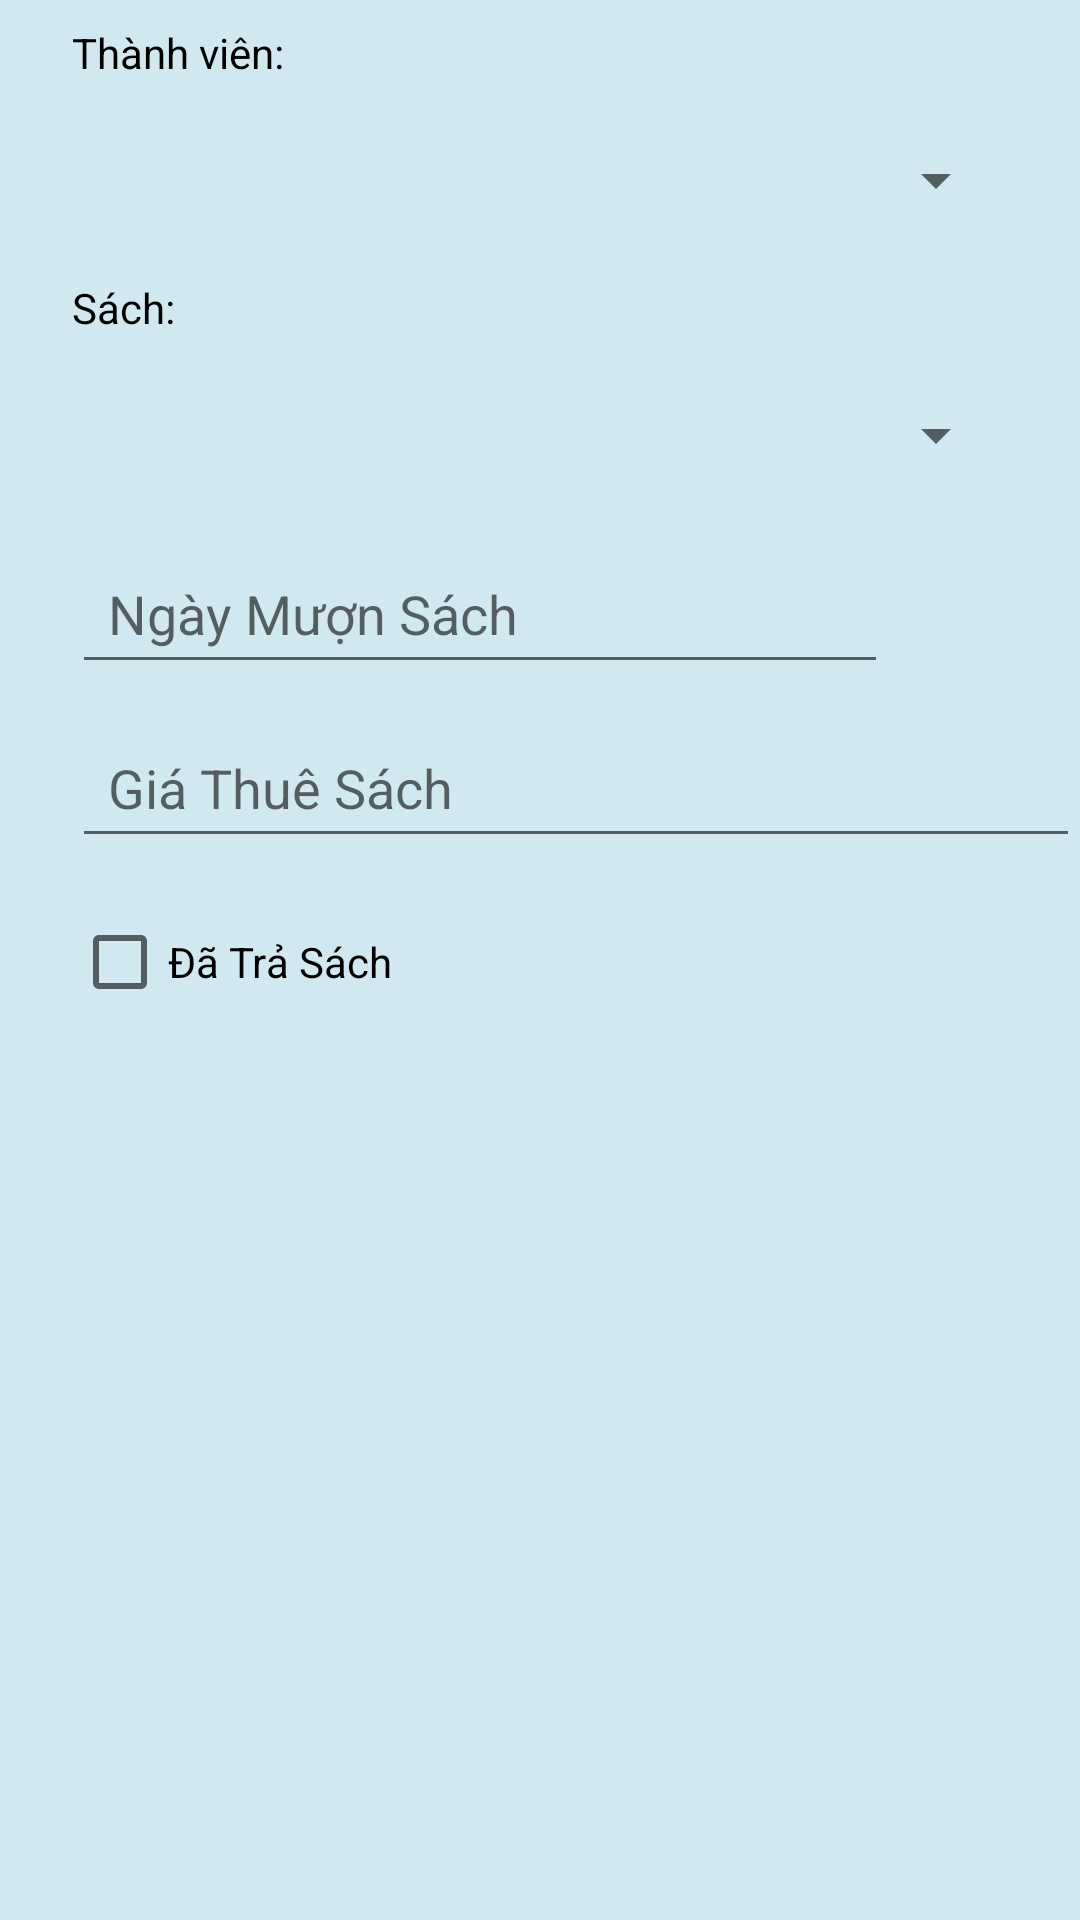

Here is an Android app screen rendered from its layout file. Give the layout XML and the strings, colors and styles it references.
<!-- AndroidManifest.xml: application theme Theme.QLTV -->
<!-- res/layout/custom_add_phieumuon.xml -->
<?xml version="1.0" encoding="utf-8"?>
<androidx.constraintlayout.widget.ConstraintLayout xmlns:android="http://schemas.android.com/apk/res/android"
    xmlns:app="http://schemas.android.com/apk/res-auto"
    xmlns:tools="http://schemas.android.com/tools"
    android:layout_width="match_parent"
    android:layout_height="match_parent"
    android:background="#D1E8F0">

    <TextView
        android:id="@+id/tv_thanhvien"
        android:layout_width="wrap_content"
        android:layout_height="wrap_content"
        android:layout_marginStart="24dp"
        android:layout_marginTop="8dp"
        android:text="Thành viên:"
        android:textColor="@color/black"
        app:layout_constraintStart_toStartOf="parent"
        app:layout_constraintTop_toTopOf="parent" />

    <Spinner
        android:id="@+id/spinnertv"
        android:layout_height="50dp"
        android:layout_width="match_parent"
        android:layout_marginStart="24dp"
        android:layout_marginTop="8dp"
        android:layout_marginEnd="24dp"
        app:layout_constraintEnd_toEndOf="parent"
        app:layout_constraintStart_toStartOf="parent"
        app:layout_constraintTop_toBottomOf="@+id/tv_thanhvien" />

    <TextView
        android:id="@+id/tv_sach"
        android:layout_width="wrap_content"
        android:layout_height="wrap_content"
        android:layout_marginStart="24dp"
        android:layout_marginTop="8dp"
        android:text="Sách:"
        android:textColor="@color/black"
        app:layout_constraintStart_toStartOf="parent"
        app:layout_constraintTop_toBottomOf="@+id/spinnertv" />

    <Spinner
        android:id="@+id/spinnersach"
        android:layout_width="match_parent"
        android:layout_height="50dp"
        android:layout_marginStart="24dp"
        android:layout_marginTop="8dp"
        android:layout_marginEnd="24dp"
        app:layout_constraintEnd_toEndOf="parent"
        app:layout_constraintStart_toStartOf="parent"
        app:layout_constraintTop_toBottomOf="@+id/tv_sach" />

    <EditText
        android:id="@+id/ed_ngaymuon"
        android:layout_width="match_parent"
        android:layout_height="50dp"
        android:layout_marginStart="24dp"
        android:layout_marginTop="8dp"
        android:layout_marginEnd="64dp"
        android:drawableLeft="@drawable/ic_lich"
        android:drawablePadding="12dp"
        android:ems="10"
        android:hint="Ngày Mượn Sách"
        android:inputType="textPersonName"
        android:paddingLeft="12dp"
        android:paddingRight="12dp"
        app:layout_constraintEnd_toStartOf="@+id/img_lich"
        app:layout_constraintStart_toStartOf="parent"
        app:layout_constraintTop_toBottomOf="@+id/spinnersach" />

    <EditText
        android:id="@+id/ed_giamuon"
        android:layout_width="match_parent"
        android:layout_height="50dp"
        android:layout_marginStart="24dp"
        android:layout_marginTop="8dp"
        android:drawableLeft="@drawable/ic_money"
        android:drawablePadding="12dp"
        android:ems="10"
        android:hint="Giá Thuê Sách"
        android:inputType="text"
        android:paddingLeft="12dp"
        android:paddingRight="12dp"
        app:layout_constraintEnd_toEndOf="parent"
        app:layout_constraintStart_toStartOf="parent"
        app:layout_constraintTop_toBottomOf="@+id/ed_ngaymuon" />

    <CheckBox
        android:id="@+id/chk_sachtra"
        android:layout_width="match_parent"
        android:layout_height="wrap_content"
        android:layout_marginStart="24dp"
        android:layout_marginTop="8dp"
        android:layout_marginEnd="24dp"
        android:layout_marginBottom="16dp"
        android:text="Đã Trả Sách"
        app:layout_constraintBottom_toBottomOf="parent"
        app:layout_constraintEnd_toEndOf="parent"
        app:layout_constraintHorizontal_bias="0.0"
        app:layout_constraintStart_toStartOf="parent"
        app:layout_constraintTop_toBottomOf="@+id/ed_giamuon"
        app:layout_constraintVertical_bias="0.01" />

    <ImageView
        android:id="@+id/img_lich"
        android:layout_width="40dp"
        android:layout_height="40dp"
        android:layout_marginTop="8dp"
        android:layout_marginEnd="16dp"
        app:layout_constraintEnd_toEndOf="parent"
        app:layout_constraintTop_toBottomOf="@+id/spinnersach"
        app:srcCompat="@drawable/ic_lich" />
</androidx.constraintlayout.widget.ConstraintLayout>
<!-- resources referenced by this layout -->
<resources>
  <color name="black">#000000</color>
  <style name="Theme.QLTV" parent="Theme.MaterialComponents.DayNight.NoActionBar">
          
          <item name="colorPrimary">@color/purple_500</item>
          <item name="colorPrimaryVariant">@color/purple_700</item>
          <item name="colorOnPrimary">@color/white</item>
          
          <item name="colorSecondary">@color/teal_200</item>
          <item name="colorSecondaryVariant">@color/teal_700</item>
          <item name="colorOnSecondary">@color/black</item>
          
          <item name="android:statusBarColor" tools:targetApi="l">?attr/colorPrimaryVariant</item>
          
      </style>
  <color name="purple_500">#6200EE</color>
  <color name="purple_700">#3700B3</color>
  <color name="white">#FFFFFF</color>
  <color name="teal_200">#03DAC5</color>
  <!-- not gathered from this repository: default colours our renderer supplied (Android Studio template values) -->
  <color name="teal_700">#FF018786</color>
</resources>
